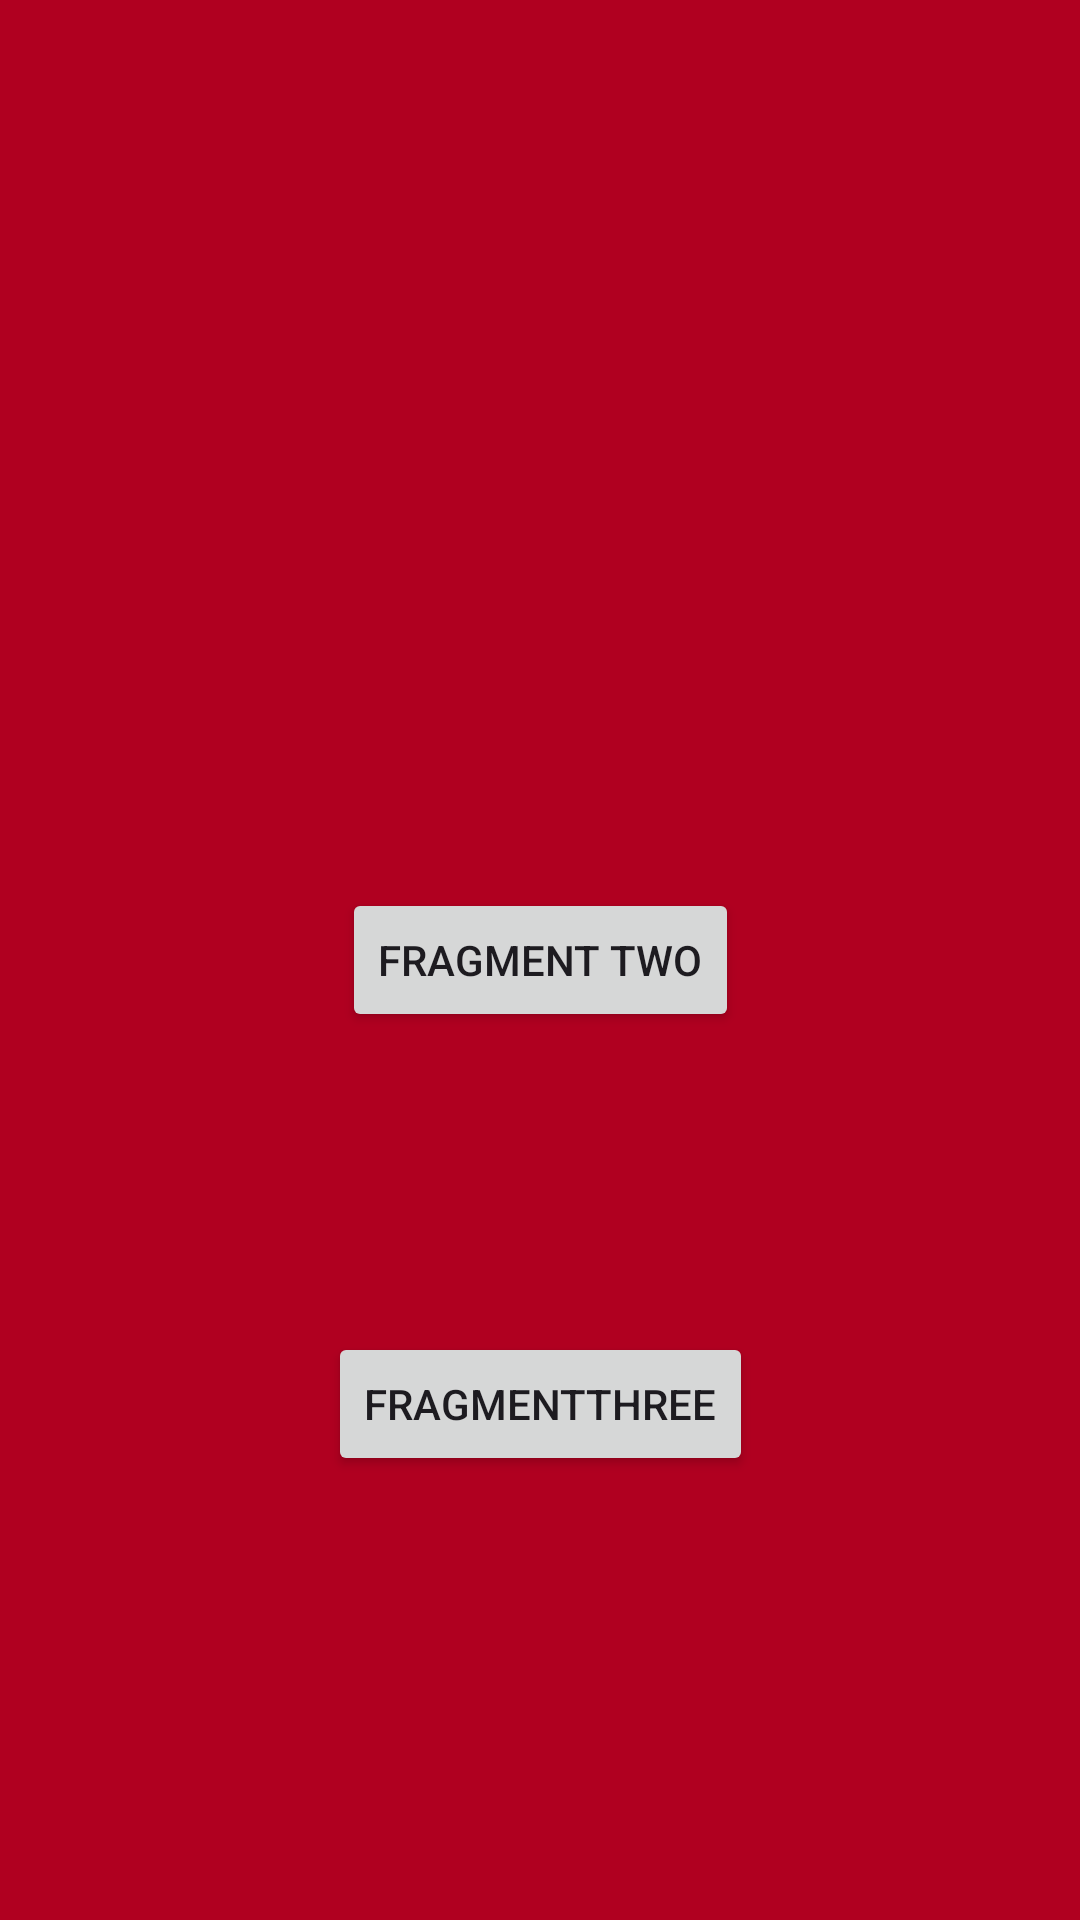

Android layout source for this screen:
<!-- AndroidManifest.xml: application theme Theme.DEPI6 -->
<!-- res/layout/fragment_blank.xml -->
<?xml version="1.0" encoding="utf-8"?>
<androidx.constraintlayout.widget.ConstraintLayout xmlns:android="http://schemas.android.com/apk/res/android"
    xmlns:tools="http://schemas.android.com/tools"
    android:layout_width="match_parent"
    android:layout_height="match_parent"
    xmlns:app="http://schemas.android.com/apk/res-auto"
    tools:context=".BlankFragment"
    android:background="@color/design_default_color_error">

<androidx.appcompat.widget.AppCompatButton
    android:id="@+id/fragmenttwo"
    android:layout_width="wrap_content"
    android:layout_height="wrap_content"
    app:layout_constraintStart_toStartOf="parent"
    app:layout_constraintBottom_toBottomOf="parent"
    app:layout_constraintTop_toTopOf="parent"
    app:layout_constraintEnd_toEndOf="parent"
    android:text="@string/fragmenttwo"
    />
    <androidx.appcompat.widget.AppCompatButton
        android:id="@+id/fragmentthree"
        android:layout_width="wrap_content"
        android:layout_height="wrap_content"
        app:layout_constraintStart_toStartOf="parent"
        app:layout_constraintBottom_toBottomOf="parent"
        app:layout_constraintTop_toTopOf="@id/fragmenttwo"
        app:layout_constraintEnd_toEndOf="parent"
        android:text="@string/fragmentthree"
        />

</androidx.constraintlayout.widget.ConstraintLayout>
<!-- resources referenced by this layout -->
<resources>
  <string name="fragmentthree">fragmentthree</string>
  <string name="fragmenttwo">fragment two</string>
  <style name="Theme.DEPI6" parent="Base.Theme.DEPI6" />
  <style name="Base.Theme.DEPI6" parent="Theme.Material3.DayNight.NoActionBar">
          
          
      </style>
</resources>
